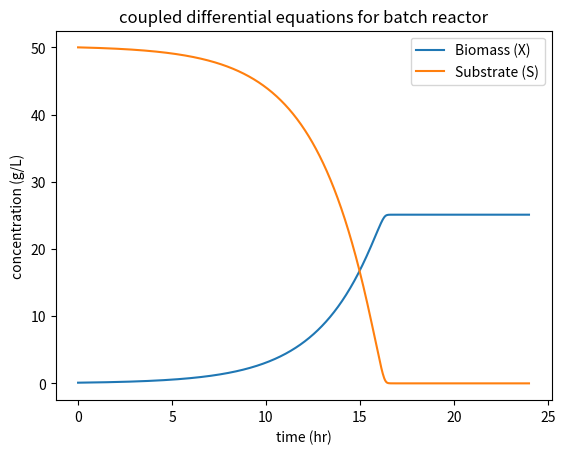

Here is the Python script that generated this plot:
from scipy.integrate import odeint
import numpy as np
import matplotlib.pyplot as plt

def coupled_diff_equ(y, t, mumax, Ks, Yxs):

    X, S = y
    mu = mumax * S / (Ks + S)
    dXdt = mu * X
    dSdt = -dXdt / Yxs

    return [dXdt, dSdt]

t = np.linspace(0, 24, 1000)
mumax = 0.35
Ks = 1
Yxs = 0.5
y0 = [0.1, 50.0]

solutions = odeint(coupled_diff_equ, y0, t, args=(mumax, Ks, Yxs))
x_values = solutions[:, 0]
s_values = solutions[:, 1]

plt.plot(t, x_values, label='Biomass (X)')
plt.plot(t, s_values, label='Substrate (S)')
plt.xlabel('time (hr)')
plt.ylabel('concentration (g/L)')
plt.legend()
plt.title('coupled differential equations for batch reactor')
plt.show()
